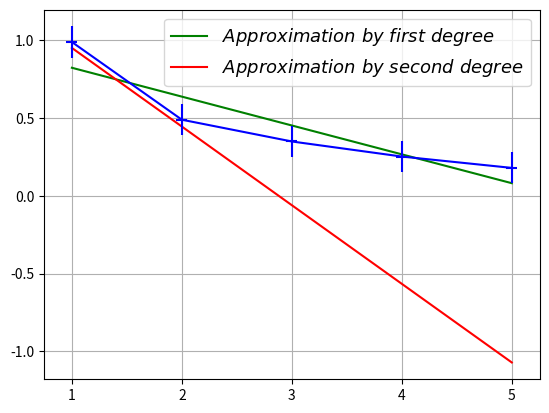

Recreate this plot in Python.
import numpy as np
import matplotlib.pyplot as plt
x = [1.0, 2.0, 3.0, 4.0, 5.0]
y = [0.99, 0.49, 0.35, 0.253, 0.18]
pl1 = []
pl2 = []
p, v = np.polyfit(x, y, deg=1, cov=True)
p1 = str(np.poly1d(p)).split()
print(p1)
for i in x:
    pl1.append(float(p1[0])*i+float(p1[3]))
plt.plot(x, pl1, color='green', label='$Approximation\ by\ first\ degree$')
p, v = np.polyfit(x, y, deg=2, cov=True)
p2 = str(np.poly1d(p)).split()
print(p2)
for i in x:
    pl2.append(float(p2[1])*i - float(p2[4])*i + float(p2[-1]))
plt.plot(x, pl2, color='red', label='$Approximation\ by\ second\ degree$')
plt.errorbar(x, y, xerr=0.05, yerr=0.1, color='blue')
plt.legend(loc='best', fontsize=13)
plt.grid()
plt.show()